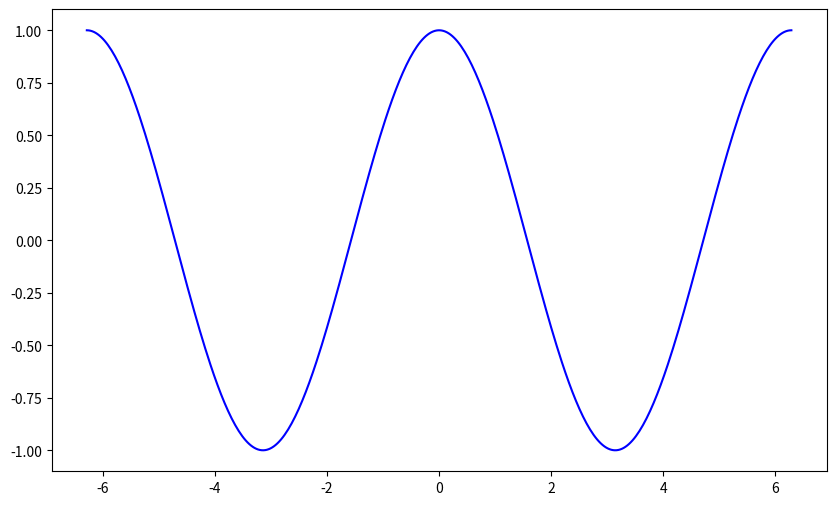

Write the Python code that produced this figure. (Note: this script raises an exception after producing the figure.)
import numpy as np
import matplotlib.pyplot as plt
def cos_taylor(x, n):
    """
    Calculate the nth partial sum of the Taylor series for cos(x) at a given point x.
    """
    result = 0
    for i in range(n):
        result += (-1)*i * x*(2*i) / np.math.factorial(2*i)
    return result
x_values = np.linspace(-2*np.pi, 2*np.pi, 400)
n_values = [1, 2, 10, 20, 50]
plt.figure(figsize=(10, 6))
plt.plot(x_values, np.cos(x_values), label='cos(x)', color='blue')
for n in n_values:
    cos_approx = [cos_taylor(x, n) for x in x_values]
    plt.plot(x_values, cos_approx, label=f'n={n}')
plt.title('Approximation of cos(x) using Taylor series')
plt.xlabel('x')
plt.ylabel('Function value')
plt.legend()
plt.grid(True)
plt.show()
